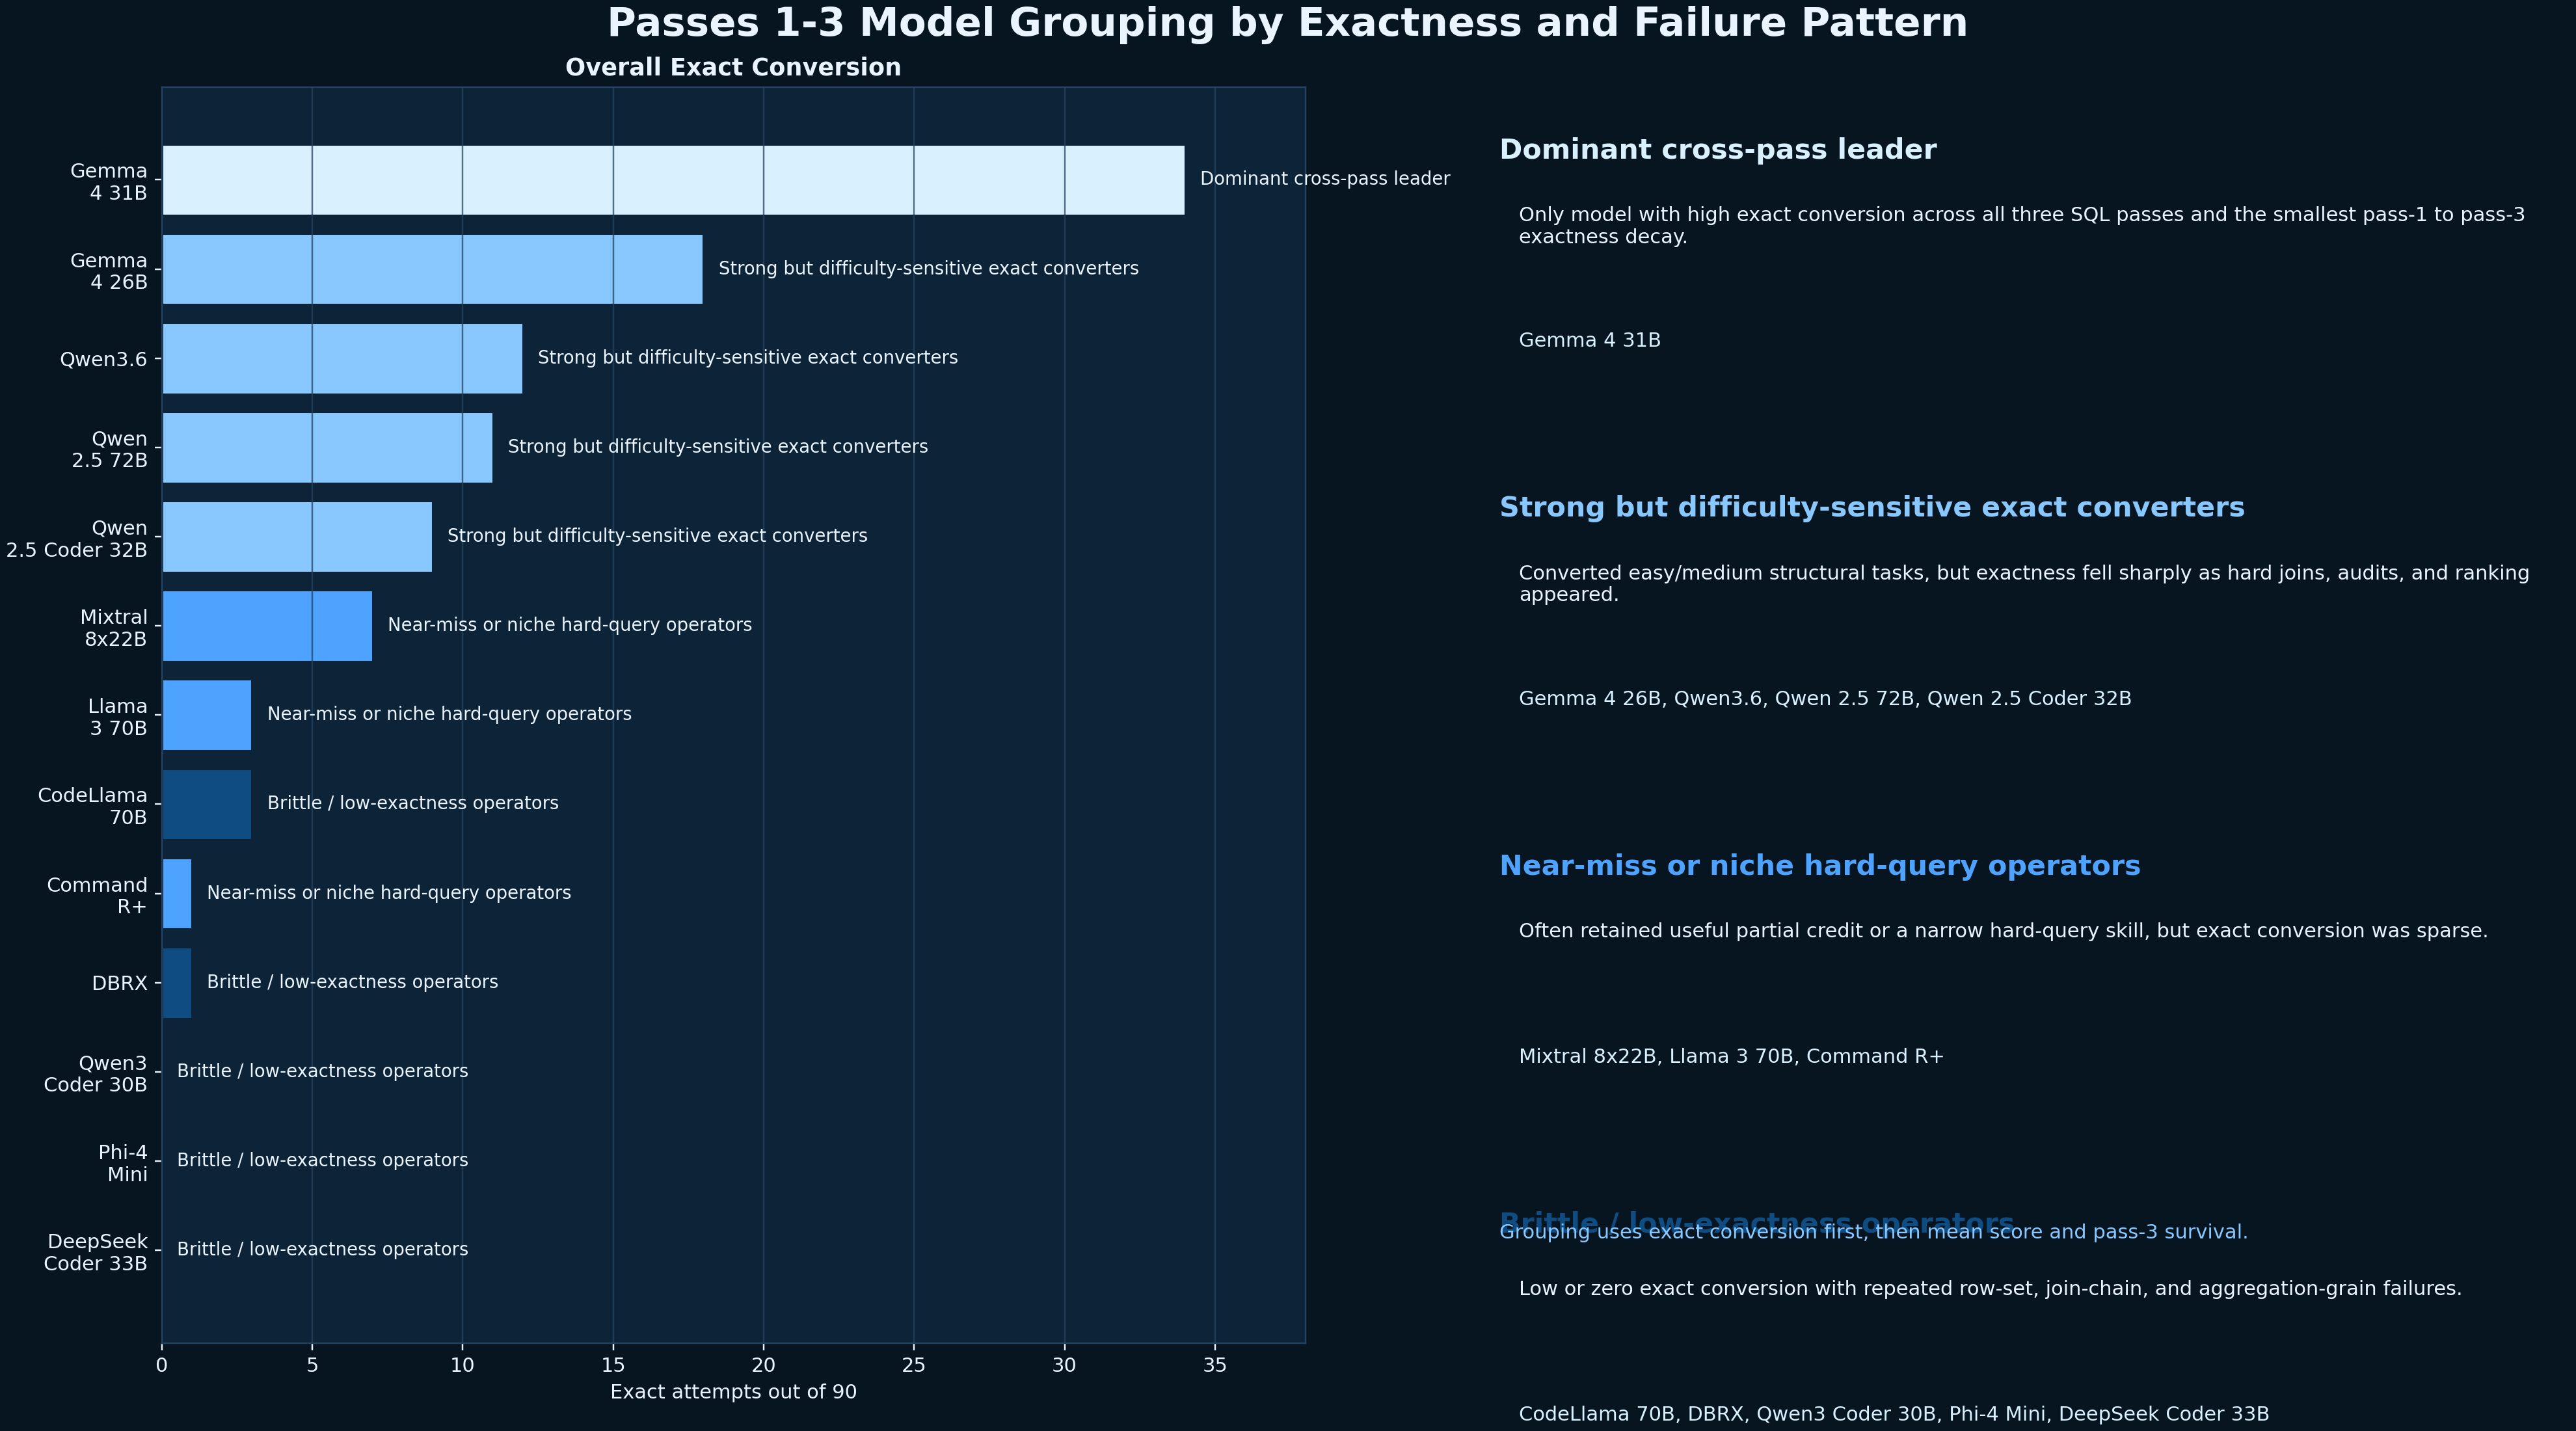

Values plotted in this chart, from the file beside it:
model, display_model, group, group_reason, exact_attempts, queries_with_any_exact, stable_exact_queries, pass1_exact, pass2_exact, pass3_exact, mean_score, score_drop_pass1_to_pass3, dominant_failure_mode
gemma4-31b-sqlbench:latest, Gemma 4 31B, Dominant cross-pass leader, Only model with high exact conversion ac…, 34, 12, 10, 13, 12, 9, 0.904, 0.05875, same_count_wrong_values
gemma4-26b-sqlbench:latest, Gemma 4 26B, Strong but difficulty-sensitive exact co…, Converted easy/medium structural tasks, …, 18, 6, 6, 9, 6, 3, 0.7272, 0.2524, row_count_mismatch
qwen3.6-sqlbench:latest, Qwen3.6, Strong but difficulty-sensitive exact co…, Converted easy/medium structural tasks, …, 12, 4, 4, 6, 6, 0, 0.7452, 0.1789, same_count_wrong_values
qwen2.5-72b-sqlbench:latest, Qwen 2.5 72B, Strong but difficulty-sensitive exact co…, Converted easy/medium structural tasks, …, 11, 5, 3, 7, 3, 1, 0.7704, 0.1487, same_count_wrong_values
qwen2.5-coder-32b-sqlbench:latest, Qwen 2.5 Coder 32B, Strong but difficulty-sensitive exact co…, Converted easy/medium structural tasks, …, 9, 3, 3, 6, 3, 0, 0.6821, 0.278, same_count_wrong_values
mixtral-8x22b-sqlbench:latest, Mixtral 8x22B, Near-miss or niche hard-query operators, Often retained useful partial credit or …, 7, 3, 1, 2, 2, 3, 0.7073, 0.1842, same_count_wrong_values
llama3-70b-sqlbench:latest, Llama 3 70B, Near-miss or niche hard-query operators, Often retained useful partial credit or …, 3, 1, 1, 3, 0, 0, 0.7004, 0.1533, row_count_mismatch
codellama-70b-sqlbench:latest, CodeLlama 70B, Brittle / low-exactness operators, Low or zero exact conversion with repeat…, 3, 1, 1, 3, 0, 0, 0.516, 0.1204, row_count_mismatch
command-r-plus-sqlbench:latest, Command R+, Near-miss or niche hard-query operators, Often retained useful partial credit or …, 1, 1, 0, 1, 0, 0, 0.6455, 0.3165, same_count_wrong_values
dbrx-sqlbench:latest, DBRX, Brittle / low-exactness operators, Low or zero exact conversion with repeat…, 1, 1, 0, 1, 0, 0, 0.5735, 0.1903, same_count_wrong_values
qwen3-coder-30b-sqlbench:latest, Qwen3 Coder 30B, Brittle / low-exactness operators, Low or zero exact conversion with repeat…, 0, 0, 0, 0, 0, 0, 0.5681, -0.2063, row_count_mismatch
phi4-mini-sqlbench:latest, Phi-4 Mini, Brittle / low-exactness operators, Low or zero exact conversion with repeat…, 0, 0, 0, 0, 0, 0, 0.547, 0.2768, row_count_mismatch
deepseek-coder-33b-sqlbench:latest, DeepSeek Coder 33B, Brittle / low-exactness operators, Low or zero exact conversion with repeat…, 0, 0, 0, 0, 0, 0, 0.5382, 0.2432, row_count_mismatch
